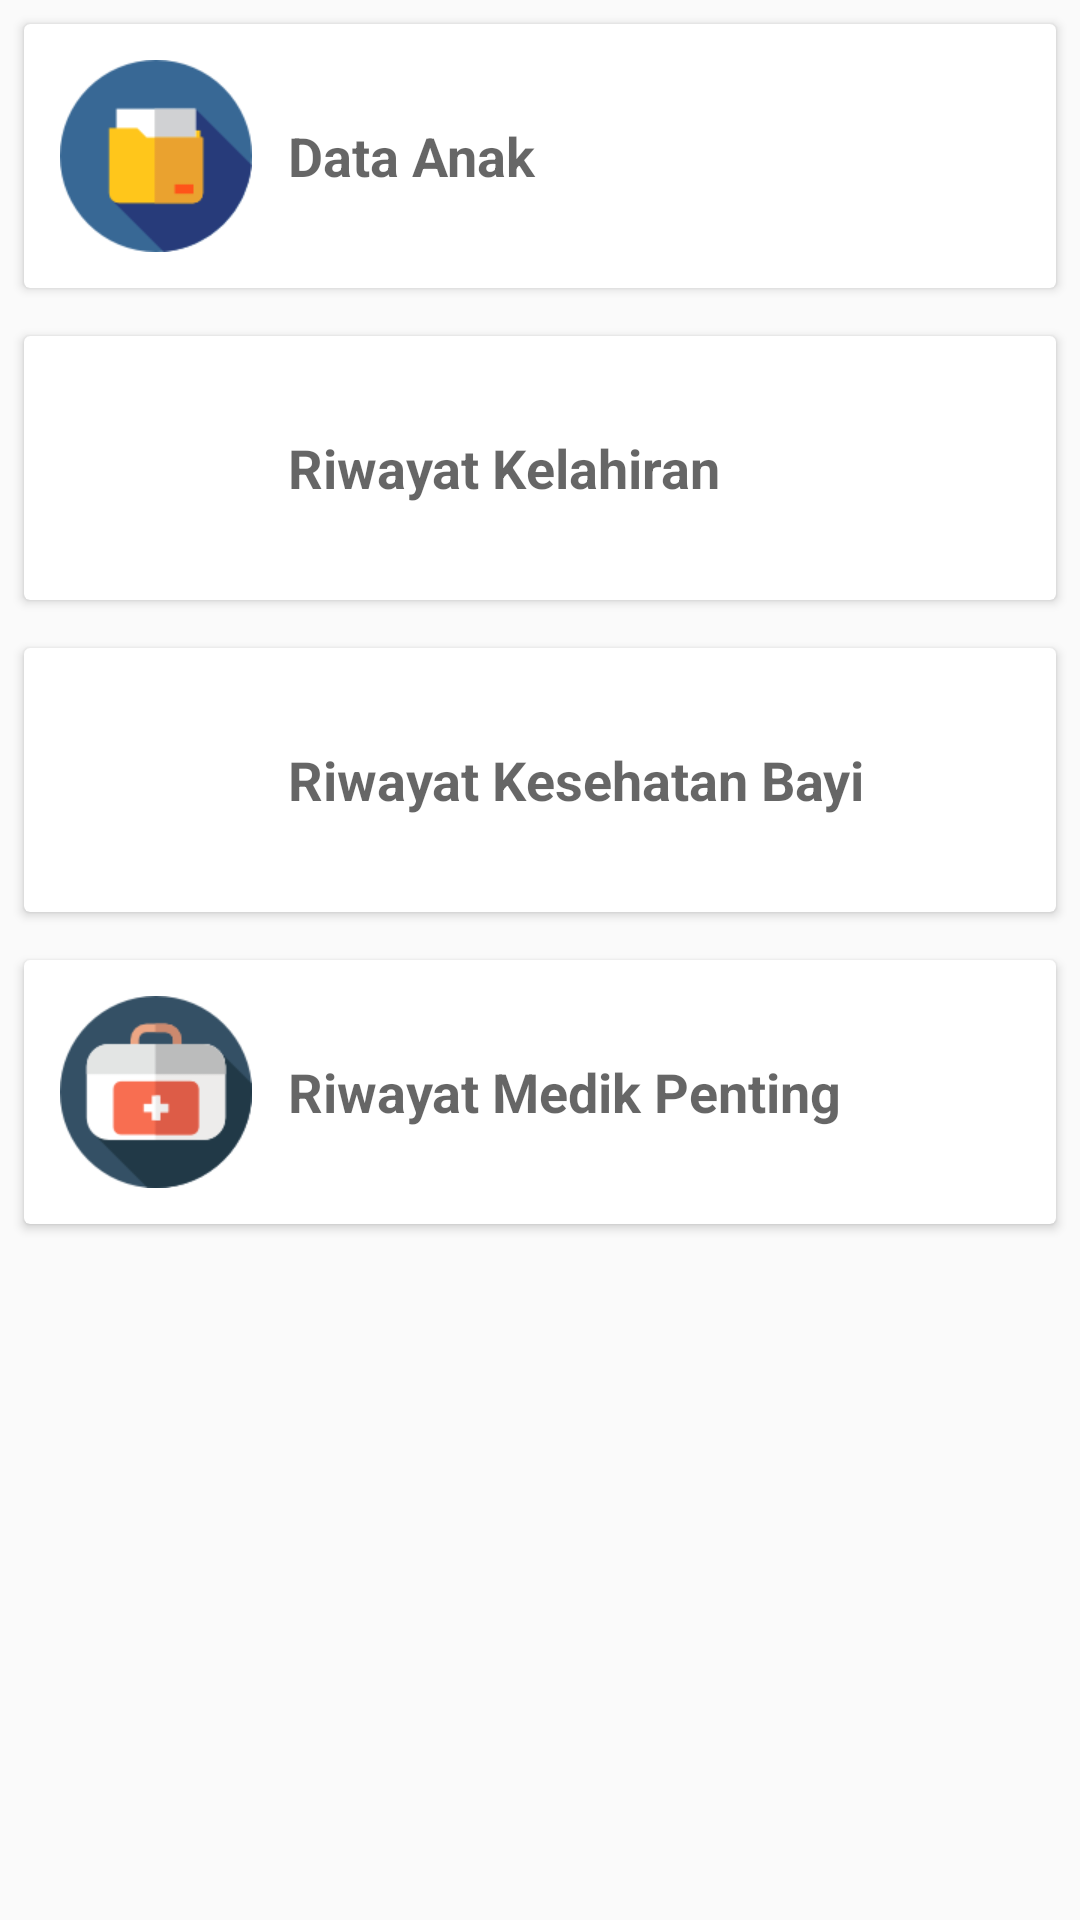

Android layout source for this screen:
<!-- AndroidManifest.xml: application theme AppTheme -->
<!-- res/layout/fragment_data_balita.xml -->
<LinearLayout xmlns:android="http://schemas.android.com/apk/res/android"
    xmlns:tools="http://schemas.android.com/tools"
    android:layout_width="match_parent"
    android:layout_height="wrap_content"
    android:orientation="vertical"
    tools:context="net.laili.pasporbayi.fragments.DataBalitaFragment">

    <android.support.v7.widget.CardView
        android:layout_width="match_parent"
        android:layout_height="wrap_content"
        android:layout_margin="8dp">

        <RelativeLayout
            android:id="@+id/wrapper_data_anak"
            android:layout_width="match_parent"
            android:layout_height="wrap_content"
            android:background="?attr/selectableItemBackground"
            android:clickable="true"
            android:gravity="center"
            android:padding="8dp">

            <ImageView
                android:id="@+id/image_data_anak"
                android:layout_width="64dp"
                android:layout_height="64dp"
                android:layout_margin="4dp"
                android:layout_alignParentStart="true"
                android:layout_centerVertical="true"
                android:src="@drawable/ic_data_anak" />

            <TextView
                android:id="@+id/text_data_anak"
                android:layout_width="wrap_content"
                android:layout_height="wrap_content"
                android:layout_centerVertical="true"
                android:layout_toEndOf="@id/image_data_anak"
                android:layout_alignParentEnd="true"
                android:layout_marginStart="8dp"
                android:textStyle="bold"
                android:textAppearance="?android:attr/textAppearanceMedium"
                android:text="Data Anak" />

        </RelativeLayout>

    </android.support.v7.widget.CardView>

    <android.support.v7.widget.CardView
        android:layout_width="match_parent"
        android:layout_height="wrap_content"
        android:background="#ffc400"
        android:layout_margin="8dp">

        <RelativeLayout
            android:id="@+id/wrapper_riwayat_kelahiran"
            android:layout_width="match_parent"
            android:layout_height="wrap_content"
            android:background="?attr/selectableItemBackground"
            android:clickable="true"
            android:gravity="center"
            android:padding="8dp">

            <ImageView
                android:id="@+id/image_riwayat_kelahiran"
                android:layout_width="64dp"
                android:layout_height="64dp"
                android:layout_margin="4dp"
                android:layout_alignParentStart="true"
                android:layout_centerVertical="true"
                android:src="@drawable/ic_bayi" />

            <TextView
                android:id="@+id/text_riwayat_kelahiran"
                android:layout_width="wrap_content"
                android:layout_height="wrap_content"
                android:layout_centerVertical="true"
                android:layout_toEndOf="@id/image_riwayat_kelahiran"
                android:layout_alignParentEnd="true"
                android:layout_marginStart="8dp"
                android:textStyle="bold"
                android:textAppearance="?android:attr/textAppearanceMedium"
                android:text="Riwayat Kelahiran" />

        </RelativeLayout>

    </android.support.v7.widget.CardView>

    <android.support.v7.widget.CardView
        android:layout_width="match_parent"
        android:layout_height="wrap_content"
        android:layout_margin="8dp">

        <RelativeLayout
            android:id="@+id/wrapper_riwayat_kesehatan_bayi"
            android:layout_width="match_parent"
            android:layout_height="wrap_content"
            android:background="?attr/selectableItemBackground"
            android:clickable="true"
            android:gravity="center"
            android:padding="8dp">

            <ImageView
                android:id="@+id/image_riwayat_kesehatan_bayi"
                android:layout_width="64dp"
                android:layout_height="64dp"
                android:layout_margin="4dp"
                android:layout_alignParentStart="true"
                android:layout_centerVertical="true"
                android:src="@drawable/ic_kesehatan" />

            <TextView
                android:id="@+id/text_riwayat_kesehatan_bayi"
                android:layout_width="wrap_content"
                android:layout_height="wrap_content"
                android:layout_centerVertical="true"
                android:layout_toEndOf="@id/image_riwayat_kesehatan_bayi"
                android:layout_alignParentEnd="true"
                android:layout_marginStart="8dp"
                android:textStyle="bold"
                android:textAppearance="?android:attr/textAppearanceMedium"
                android:text="Riwayat Kesehatan Bayi" />

        </RelativeLayout>

    </android.support.v7.widget.CardView>

    <android.support.v7.widget.CardView
        android:layout_width="match_parent"
        android:layout_height="wrap_content"
        android:layout_margin="8dp">

        <RelativeLayout
            android:id="@+id/wrapper_riwayat_medik_penting"
            android:layout_width="match_parent"
            android:layout_height="wrap_content"
            android:background="?attr/selectableItemBackground"
            android:clickable="true"
            android:gravity="center"
            android:padding="8dp">

            <ImageView
                android:id="@+id/image_riwayat_medik_penting"
                android:layout_width="64dp"
                android:layout_height="64dp"
                android:layout_margin="4dp"
                android:layout_alignParentStart="true"
                android:layout_centerVertical="true"
                android:src="@drawable/ic_medical" />

            <TextView
                android:id="@+id/text_riwayat_medik_penting"
                android:layout_width="wrap_content"
                android:layout_height="wrap_content"
                android:layout_centerVertical="true"
                android:layout_toEndOf="@id/image_riwayat_medik_penting"
                android:layout_alignParentEnd="true"
                android:layout_marginStart="8dp"
                android:textStyle="bold"
                android:textAppearance="?android:attr/textAppearanceMedium"
                android:text="Riwayat Medik Penting" />

        </RelativeLayout>

    </android.support.v7.widget.CardView>

</LinearLayout>
<!-- resources referenced by this layout -->
<resources>
  <!-- drawable ic_data_anak: png bitmap (drawable, 2223 bytes) -->
  <!-- drawable ic_medical: png bitmap (drawable, 3261 bytes) -->
  <style name="AppTheme" parent="Theme.AppCompat.Light.DarkActionBar">
          
          <item name="colorPrimary">@color/colorPrimary</item>
          <item name="colorPrimaryDark">@color/colorPrimaryDark</item>
          <item name="colorAccent">@color/colorAccent</item>
      </style>
  <color name="colorPrimary">#009688</color>
  <color name="colorPrimaryDark">#004d40</color>
  <color name="colorAccent">#ffc400</color>
</resources>
